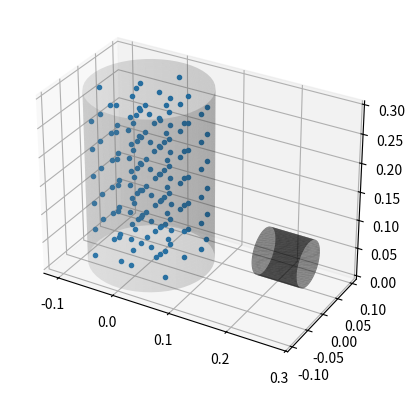

The matplotlib source for this figure:
import numpy as np
import matplotlib.pyplot as plt
import pandas as pd

# Reactor dimensions
L = 0.3 # m
R = 0.1 # m

# Detector dimensions
r = 0.0381 # m
l = 0.0762 # m

# Position of the detector
FP = [0.2, 0, 0.075]
MP = [FP[0] + l/2, FP[1], FP[2]]
print(FP, MP)

# Positions specifications
n_point = 300 # Total number of positions
n_point_per_stage = 25
n_stage = int(n_point/n_point_per_stage) # Number of stages to get n_point
radial_distance = 0.03 # Radial distance between positions
buffer_top_bottom = 0.02 # Space between the bottom or top to the close stage
stage_height = (L - 2*buffer_top_bottom)/(n_stage - 1)
angles = np.arange(0, 2*np.pi, np.pi/4)

# Positions generation
positions = np.empty((0,3), int)
for i in range(0, n_stage):
    positions = np.append(positions, np.array([[0, 0 ,i * stage_height + buffer_top_bottom]]), axis=0)
    for j in angles:
        for k in [1, 2, 3]:
            x = k * radial_distance * np.sin(j)
            y = k * radial_distance * np.cos(j)
            positions = np.append(positions, np.array([[x, y, i* stage_height + buffer_top_bottom]]), axis=0)


# Function to generate reactor, detector
def data_for_cylinder(center_x,center_y,radius,height_z):
    z = np.linspace(0, height_z, 50)
    theta = np.linspace(0, 2*np.pi, 50)
    theta_grid, z_grid=np.meshgrid(theta, z)
    x_grid = radius*np.cos(theta_grid) + center_x
    y_grid = radius*np.sin(theta_grid) + center_y
    return x_grid,y_grid,z_grid

# Mesh generation
Xr, Yr, Zr = data_for_cylinder(0,0,R,L)
Zd, Yd, Xd = data_for_cylinder(FP[2],FP[1],r,l)

# Plots
ax = plt.axes(projection='3d')

ax.plot_surface(Xr, Yr, Zr, alpha=0.2, color="grey", label="Reactor")
ax.plot_surface(Xd+FP[0], Yd, Zd, alpha=0.5, color="xkcd:black", label="Detector")

m = 0
n = 0
for i in positions:
    for j in i:
        if np.fabs(j) < 1e-8:
           positions[m,n] = 0
        n = n + 1
    n = 0
    m = m + 1


positions_for_testing = positions[0:-1:2]

ax.plot([row[0] for row in positions_for_testing], [row[1] for row in positions_for_testing], [row[2] for row in positions_for_testing], ".")

world_limits = ax.get_w_lims()
ax.set_box_aspect((world_limits[1]-world_limits[0],world_limits[3]-world_limits[2],world_limits[5]-world_limits[4]))
plt.show()


data = pd.DataFrame()
data["position_x"] = [row[0] for row in positions_for_testing]
data["position_y"] = [row[1] for row in positions_for_testing]
data["position_z"] = [row[2] for row in positions_for_testing]

#data.to_csv("grid_positions.csv", index=False)




